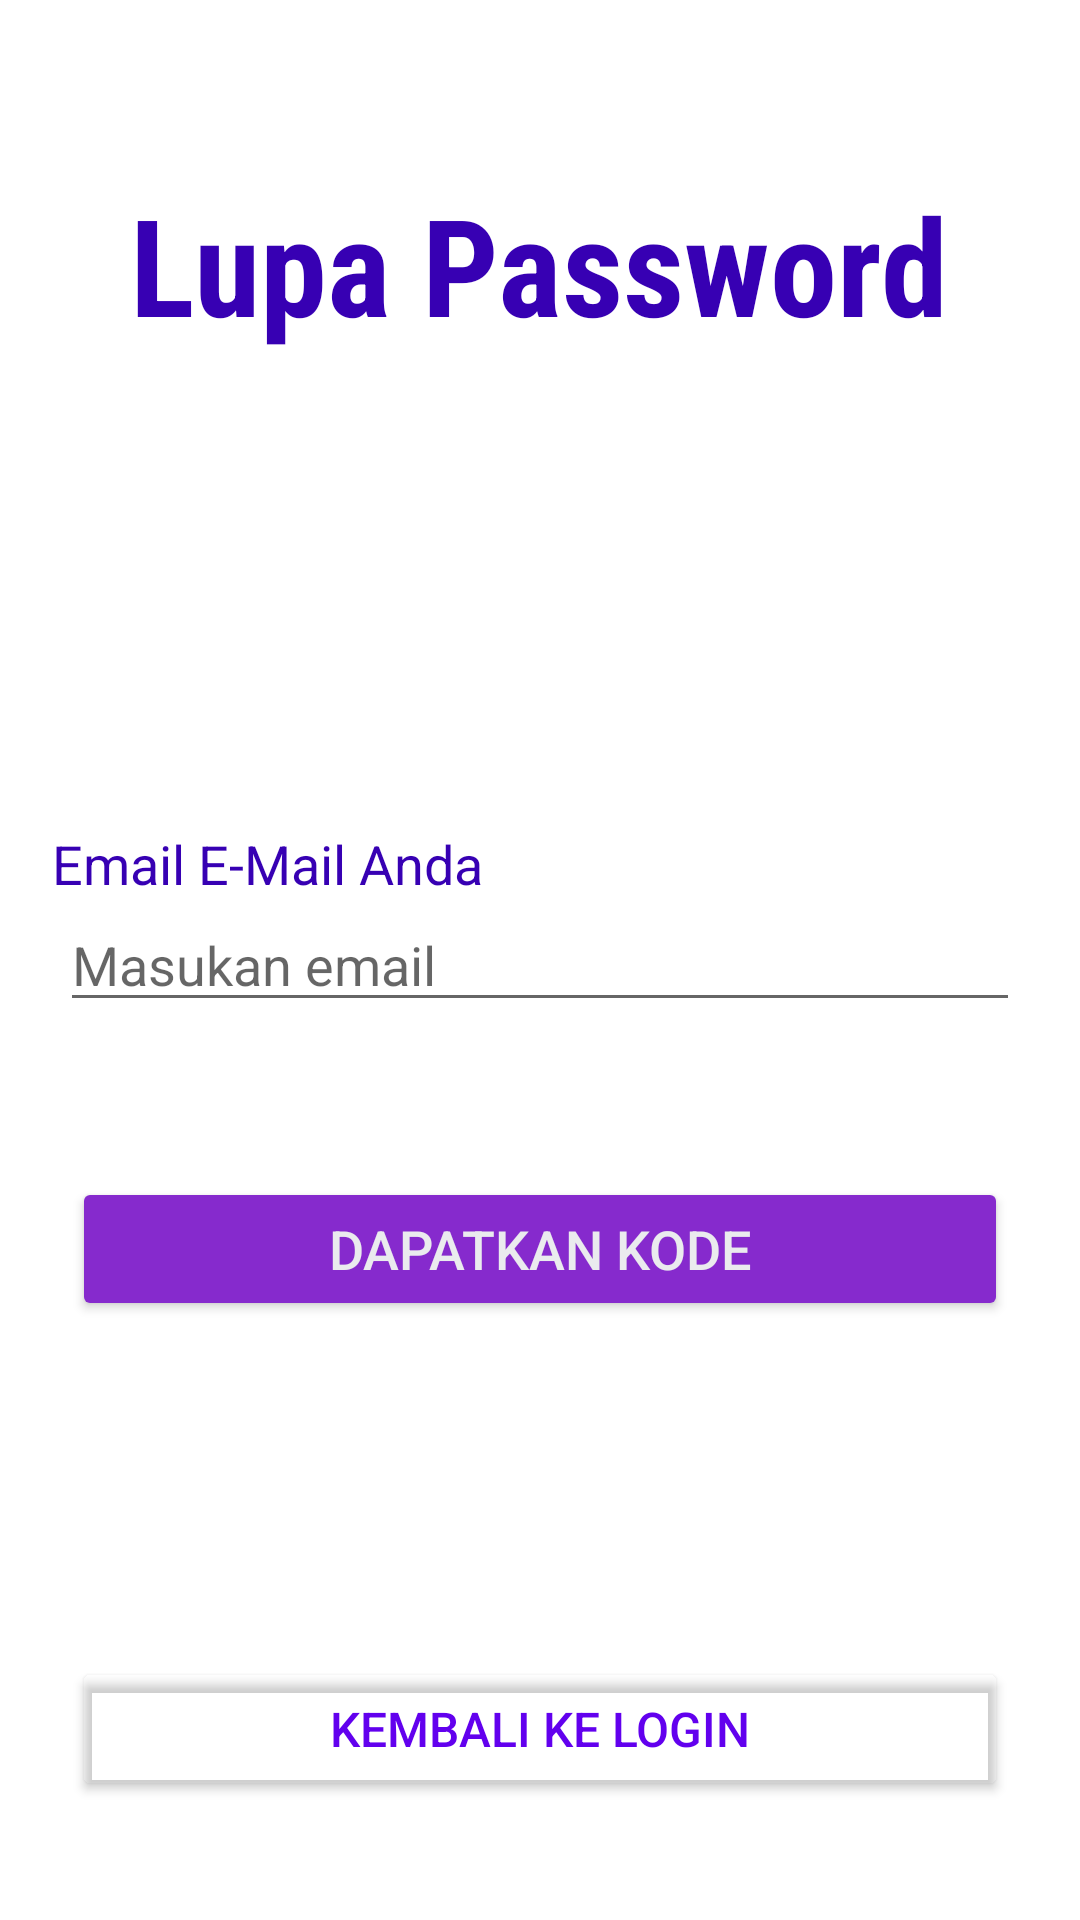

Layout XML and referenced resources for this Android screen:
<!-- AndroidManifest.xml: application theme Theme.ProjectAndroidMas -->
<!-- res/layout/activity_lupa_password.xml -->
<?xml version="1.0" encoding="utf-8"?>
<androidx.constraintlayout.widget.ConstraintLayout xmlns:android="http://schemas.android.com/apk/res/android"
    xmlns:app="http://schemas.android.com/apk/res-auto"
    xmlns:tools="http://schemas.android.com/tools"
    android:layout_width="match_parent"
    android:layout_height="match_parent"
    android:backgroundTint="#3C78A9"
    android:fadeScrollbars="true"
    tools:context=".LupaPassword">


    <TextView
        android:id="@+id/tv1"
        android:layout_width="wrap_content"
        android:layout_height="wrap_content"
        android:fontFamily="sans-serif-condensed"
        android:paddingStart="10dp"
        android:paddingEnd="10dp"
        android:text="Lupa Password"
        android:textColor="@color/purple_700"
        android:textSize="45sp"
        android:textStyle="bold"
        app:layout_constraintBottom_toBottomOf="parent"
        app:layout_constraintEnd_toEndOf="parent"
        app:layout_constraintHorizontal_bias="0.498"
        app:layout_constraintStart_toStartOf="parent"
        app:layout_constraintTop_toTopOf="parent"
        app:layout_constraintVertical_bias="0.100" />


    <TextView
        android:id="@+id/tv2"
        android:layout_width="wrap_content"
        android:layout_height="wrap_content"
        android:text="Email E-Mail Anda"
        android:textColor="@color/purple_700"
        android:textSize="18sp"
        app:layout_constraintBottom_toBottomOf="parent"
        app:layout_constraintEnd_toEndOf="parent"
        app:layout_constraintHorizontal_bias="0.08"
        app:layout_constraintStart_toStartOf="parent"
        app:layout_constraintTop_toTopOf="parent"
        app:layout_constraintVertical_bias="0.448" />

    <EditText
        android:id="@+id/edt_DapatkanKode"
        android:layout_width="match_parent"
        android:layout_height="wrap_content"
        android:layout_marginStart="20dp"
        android:layout_marginEnd="20dp"
        android:ems="10"
        android:hint="Masukan email"
        android:inputType="textEmailAddress"
        app:layout_constraintBottom_toBottomOf="parent"
        app:layout_constraintEnd_toEndOf="parent"
        app:layout_constraintStart_toStartOf="parent"
        app:layout_constraintTop_toTopOf="parent" />

    <Button
        android:id="@+id/btn_DapatkanKode"
        android:layout_width="match_parent"
        android:layout_height="wrap_content"
        android:layout_marginStart="24dp"
        android:layout_marginEnd="24dp"
        android:text="Dapatkan Kode"
        android:backgroundTint="#862ACD"
        android:textColor="#EAEBEE"
        android:textSize="18sp"
        app:layout_constraintBottom_toBottomOf="parent"
        app:layout_constraintEnd_toEndOf="parent"
        app:layout_constraintHorizontal_bias="0.483"
        app:layout_constraintStart_toStartOf="parent"
        app:layout_constraintTop_toTopOf="parent"
        app:layout_constraintVertical_bias="0.663" />

    <Button
        android:id="@+id/btn_KembaliKeLogin"
        android:layout_width="match_parent"
        android:layout_height="wrap_content"
        android:layout_marginStart="24dp"
        android:layout_marginEnd="24dp"
        android:backgroundTint="#00FFFFFF"
        android:textColor="@color/purple_500"
        android:textSize="16sp"
        android:text="Kembali ke Login"
        app:layout_constraintBottom_toBottomOf="parent"
        app:layout_constraintEnd_toEndOf="parent"
        app:layout_constraintHorizontal_bias="0.0"
        app:layout_constraintStart_toStartOf="parent"
        app:layout_constraintTop_toTopOf="parent"
        app:layout_constraintVertical_bias="0.933"
        app:strokeColor="#862ACD"
        app:strokeWidth="2dp" />


</androidx.constraintlayout.widget.ConstraintLayout>
<!-- resources referenced by this layout -->
<resources>
  <style name="Theme.ProjectAndroidMas" parent="Theme.MaterialComponents.Light.DarkActionBar">
          
          <item name="colorPrimary">@color/purple_500</item>
          <item name="colorPrimaryVariant">@color/purple_700</item>
          <item name="colorOnPrimary">@color/white</item>
          
          <item name="colorSecondary">@color/teal_200</item>
          <item name="colorSecondaryVariant">@color/teal_700</item>
          <item name="colorOnSecondary">@color/black</item>
          
          <item name="android:statusBarColor">?attr/colorPrimaryVariant</item>
          
      </style>
  <!-- not gathered from this repository: default colours our renderer supplied (Android Studio template values) -->
  <color name="purple_500">#FF6200EE</color>
  <color name="purple_700">#FF3700B3</color>
  <color name="teal_200">#FF03DAC5</color>
  <color name="teal_700">#FF018786</color>
  <color name="black">#FF000000</color>
  <color name="white">#FFFFFFFF</color>
</resources>
